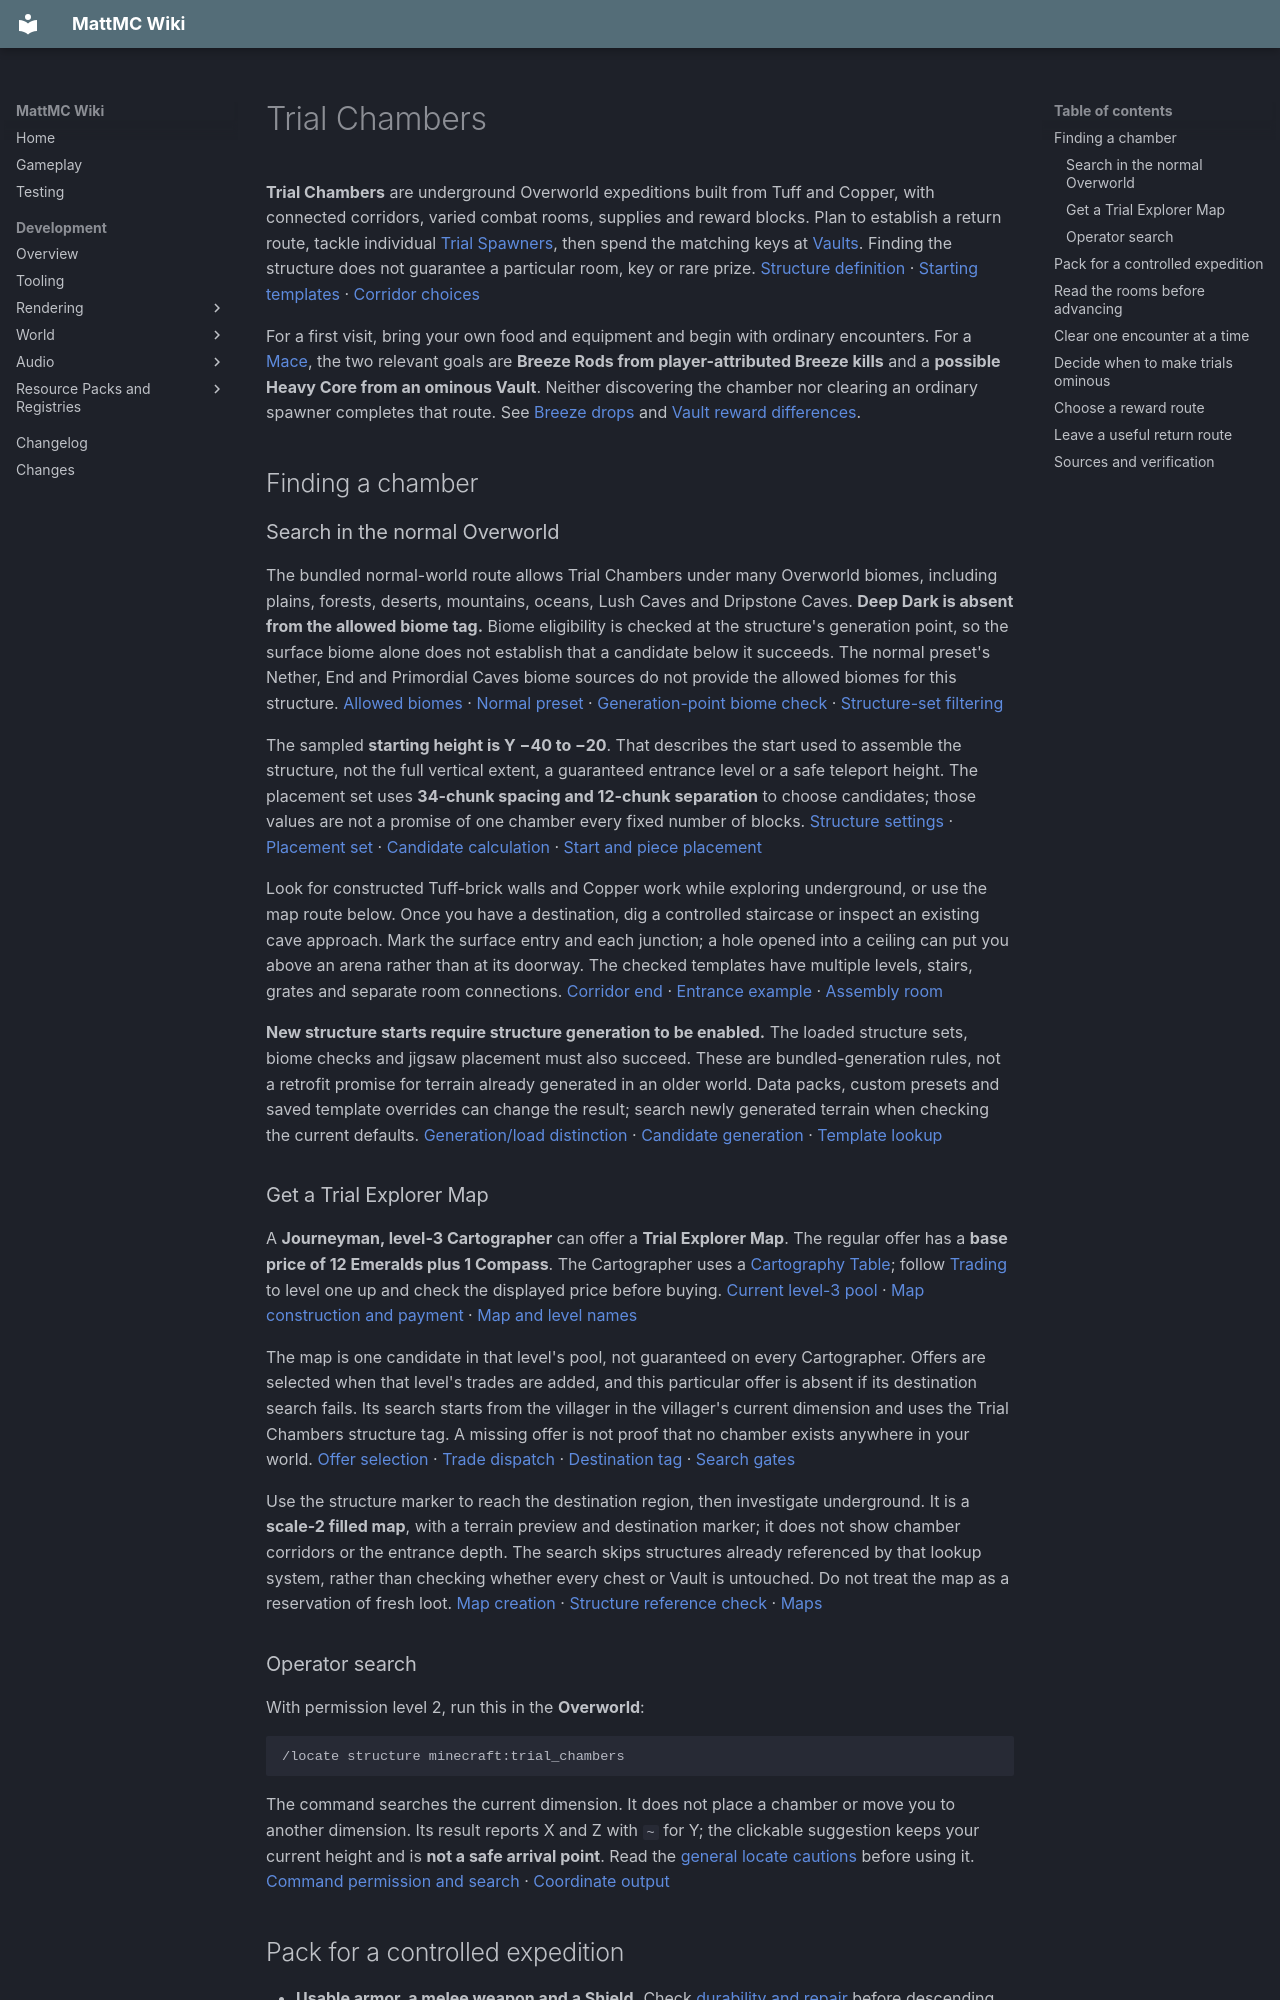

repository: HungLo2020/MattMC · page: gameplay/structures/TrialChambers/index.html · generator: mkdocs

# Trial Chambers

**Trial Chambers** are underground Overworld expeditions built from Tuff and Copper, with connected corridors, varied combat rooms, supplies and reward blocks. Plan to establish a return route, tackle individual [Trial Spawners](../blocks/TrialSpawner.md), then spend the matching keys at [Vaults](../blocks/Vault.md). Finding the structure does not guarantee a particular room, key or rare prize. [Structure definition][structure] · [Starting templates][start-pool] · [Corridor choices][corridor-pool]

For a first visit, bring your own food and equipment and begin with ordinary encounters. For a [Mace](../items/Mace.md#obtaining), the two relevant goals are **Breeze Rods from player-attributed Breeze kills** and a **possible Heavy Core from an ominous Vault**. Neither discovering the chamber nor clearing an ordinary spawner completes that route. See [Breeze drops](../mobs/Breeze.md#drops) and [Vault reward differences](../blocks/Vault.md#normal-versus-ominous-rewards).

## Finding a chamber

### Search in the normal Overworld

The bundled normal-world route allows Trial Chambers under many Overworld biomes, including plains, forests, deserts, mountains, oceans, Lush Caves and Dripstone Caves. **Deep Dark is absent from the allowed biome tag.** Biome eligibility is checked at the structure's generation point, so the surface biome alone does not establish that a candidate below it succeeds. The normal preset's Nether, End and Primordial Caves biome sources do not provide the allowed biomes for this structure. [Allowed biomes][biomes] · [Normal preset][preset] · [Generation-point biome check][structure-code] · [Structure-set filtering][set-filter]

The sampled **starting height is Y −40 to −20**. That describes the start used to assemble the structure, not the full vertical extent, a guaranteed entrance level or a safe teleport height. The placement set uses **34-chunk spacing and 12-chunk separation** to choose candidates; those values are not a promise of one chamber every fixed number of blocks. [Structure settings][structure] · [Placement set][structure-set] · [Candidate calculation][spread] · [Start and piece placement][jigsaw]

Look for constructed Tuff-brick walls and Copper work while exploring underground, or use the map route below. Once you have a destination, dig a controlled staircase or inspect an existing cave approach. Mark the surface entry and each junction; a hole opened into a ceiling can put you above an arena rather than at its doorway. The checked templates have multiple levels, stairs, grates and separate room connections. [Corridor end][end-two] · [Entrance example][entrance-template] · [Assembly room][assembly]

**New structure starts require structure generation to be enabled.** The loaded structure sets, biome checks and jigsaw placement must also succeed. These are bundled-generation rules, not a retrofit promise for terrain already generated in an older world. Data packs, custom presets and saved template overrides can change the result; search newly generated terrain when checking the current defaults. [Generation/load distinction][generation-stage] · [Candidate generation][generator] · [Template lookup][template-manager]

### Get a Trial Explorer Map

A **Journeyman, level-3 Cartographer** can offer a **Trial Explorer Map**. The regular offer has a **base price of 12 Emeralds plus 1 Compass**. The Cartographer uses a [Cartography Table](../blocks/CartographyTable.md); follow [Trading](../trading/Trading.md#offers-and-trading-levels) to level one up and check the displayed price before buying. [Current level-3 pool][map-trade] · [Map construction and payment][map-offer] · [Map and level names][names]

The map is one candidate in that level's pool, not guaranteed on every Cartographer. Offers are selected when that level's trades are added, and this particular offer is absent if its destination search fails. Its search starts from the villager in the villager's current dimension and uses the Trial Chambers structure tag. A missing offer is not proof that no chamber exists anywhere in your world. [Offer selection][offer-selection] · [Trade dispatch][trade-dispatch] · [Destination tag][map-tag] · [Search gates][map-search]

Use the structure marker to reach the destination region, then investigate underground. It is a **scale-2 filled map**, with a terrain preview and destination marker; it does not show chamber corridors or the entrance depth. The search skips structures already referenced by that lookup system, rather than checking whether every chest or Vault is untouched. Do not treat the map as a reservation of fresh loot. [Map creation][map-offer] · [Structure reference check][map-reference] · [Maps](../items/Map.md)

### Operator search

With permission level 2, run this in the **Overworld**:

```text
/locate structure minecraft:trial_chambers
```

The command searches the current dimension. It does not place a chamber or move you to another dimension. Its result reports X and Z with `~` for Y; the clickable suggestion keeps your current height and is **not a safe arrival point**. Read the [general locate cautions](Structures.md#finding-a-structure) before using it. [Command permission and search][locate] · [Coordinate output][locate-output]

## Pack for a controlled expedition

- **Usable armor, a melee weapon and a Shield.** Check [durability and repair](../mechanics/Durability.md) before descending. A ranged weapon is useful against some enemies, but a [Breeze deflects ordinary incoming projectiles](../mobs/Breeze.md#deflection-and-immunities)
- **Enough food and healing for several fights.** [Supply chests](#choose-a-reward-route) can help, but their contents are random; do not depend on finding the next meal after a wave
- **A Pickaxe, spare blocks and lighting.** Use them to make a staircase, bridge a gap and mark the exit. Lighting helps you inspect the room; [Torches do not generally disable Trial Spawners](../blocks/TrialSpawner.md#wave-size-and-spawning)
- **A Water Bucket and a plan for falls.** Carrying a bucket is not protection by itself. Keep combat away from exposed edges, especially around Breezes
- **Milk if you want control over effects.** It clears beneficial effects too. Remove Bad Omen before approaching a trial if you want an ordinary encounter; [Milk cannot undo an already ominous spawner](../effects/OmenEffects.md#clearing-effects-and-cancellation)
- **Inventory space and a place to unload.** Spawners and Vaults eject loose items. Keep room for keys, Rods, equipment and the reward stacks you actually want

For group visits, agree who is entering each fight and how to divide loose rewards. Added participants can increase a spawner's encounter quota; simply standing behind a wall is not reliable protection from joining an already active encounter. See [Trial Spawner participants](../blocks/TrialSpawner.md#activation-and-participants).
